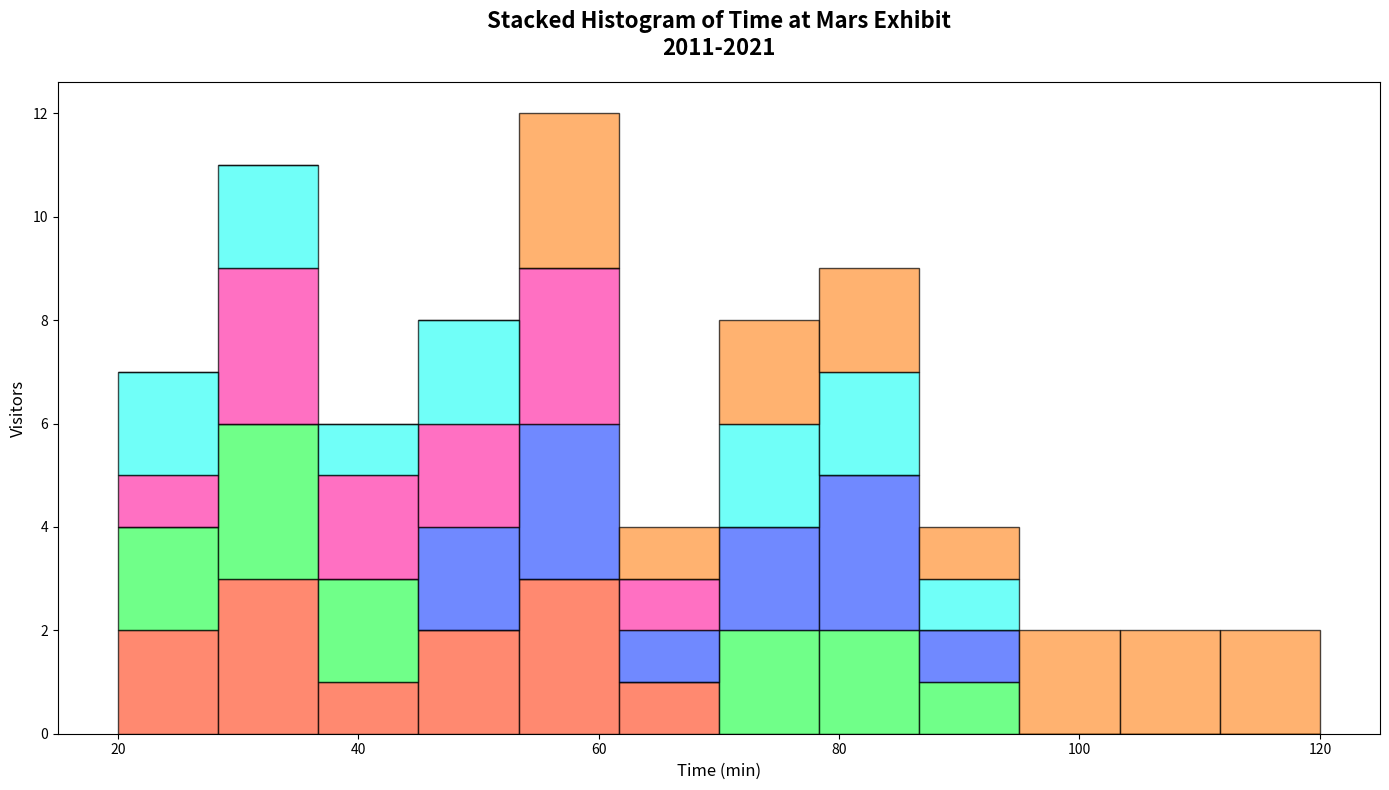

This figure's Python source:
import matplotlib.pyplot as plt
import numpy as np

visitor_times_group_1 = [20, 25, 30, 30, 35, 40, 45, 50, 55, 60, 60, 65]
visitor_times_group_2 = [70, 75, 80, 85, 90, 20, 25, 30, 30, 35, 40, 40]
visitor_times_group_3 = [45, 50, 55, 60, 60, 65, 70, 75, 80, 80, 85, 90]
visitor_times_group_4 = [25, 30, 30, 35, 40, 40, 45, 50, 55, 60, 60, 65]
visitor_times_group_5 = [70, 75, 80, 85, 90, 20, 25, 30, 35, 40, 45, 50]
visitor_times_group_6 = [55, 60, 60, 65, 70, 75, 80, 85, 90, 95, 100, 105, 110, 115, 120]

visitor_times = [visitor_times_group_1, visitor_times_group_2, visitor_times_group_3,
                 visitor_times_group_4, visitor_times_group_5, visitor_times_group_6]

fig, ax = plt.subplots(figsize=(14, 8))

n, bins, patches = ax.hist(visitor_times, bins=12, stacked=True, edgecolor='black', alpha=0.7)

colors = ['#FF5733', '#33FF57', '#3357FF', '#FF33A8', '#33FFF6', '#FF9233']

for patch, color in zip(patches, colors):
    for rectangle in patch:
        rectangle.set_facecolor(color)

ax.set_title('Stacked Histogram of Time at Mars Exhibit\n2011-2021', fontsize=16, fontweight='bold', pad=20)
ax.set_xlabel('Time (min)', fontsize=12)
ax.set_ylabel('Visitors', fontsize=12)

plt.tight_layout()
plt.show()
